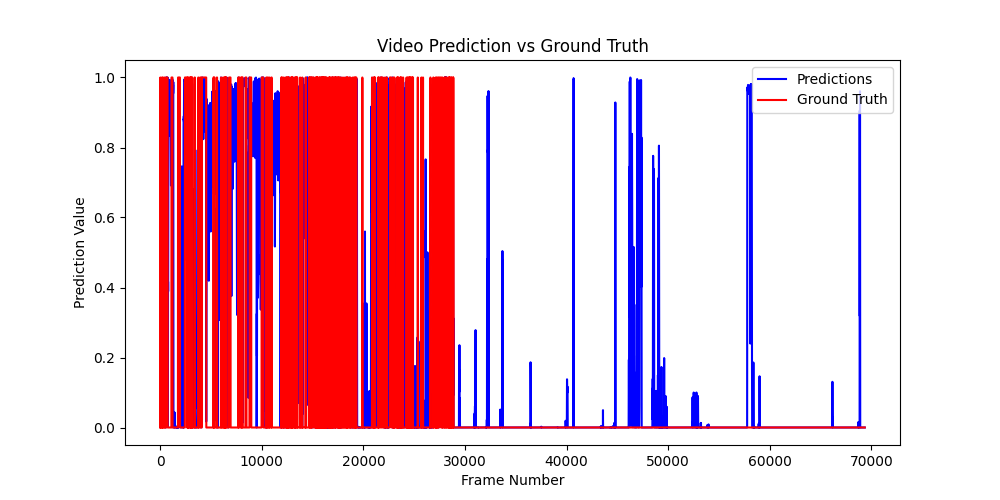

The data file committed next to this chart (first rows):
video_id, pred, gt
0, 0.3613, 0.0
0, 0.4812, 0.0
0, 0.6026, 0.0
0, 0.7153, 0.0
0, 0.8114, 0.0
0, 0.8833, 0.0
0, 0.9418, 0.0
0, 0.9821, 0.0
0, 0.9931, 0.0
0, 0.9978, 0.0
0, 0.9979, 0.0
0, 0.9977, 1.0
0, 0.9972, 1.0
0, 0.9964, 1.0
0, 0.9952, 1.0
0, 0.9935, 0.0
0, 0.9912, 0.0
0, 0.9863, 0.0
0, 0.976, 0.0
0, 0.9637, 0.0
0, 0.9513, 0.0
0, 0.9389, 0.0
0, 0.9261, 0.0
0, 0.9128, 0.0
0, 0.8981, 0.0
0, 0.8826, 0.0
0, 0.8681, 0.0
0, 0.8516, 0.0
0, 0.835, 0.0
0, 0.8213, 0.0
0, 0.8126, 0.0
0, 0.8099, 0.0
0, 0.8124, 0.0
0, 0.8206, 0.0
0, 0.8364, 0.0
0, 0.8607, 0.0
0, 0.8882, 0.0
0, 0.9141, 0.0
0, 0.936, 0.0
0, 0.9531, 0.0
0, 0.967, 0.0
0, 0.9785, 0.0
0, 0.987, 0.0
0, 0.9913, 0.0
0, 0.9929, 0.0
0, 0.9936, 0.0
0, 0.9941, 0.0
0, 0.9946, 0.0
0, 0.9951, 0.0
0, 0.9958, 0.0
0, 0.9965, 0.0
0, 0.9971, 0.0
0, 0.9975, 0.0
0, 0.9979, 0.0
0, 0.9981, 0.0
0, 0.9983, 0.0
0, 0.9982, 0.0
0, 0.9932, 0.0
0, 0.9808, 0.0
0, 0.9657, 0.0
... 69,295 more rows
